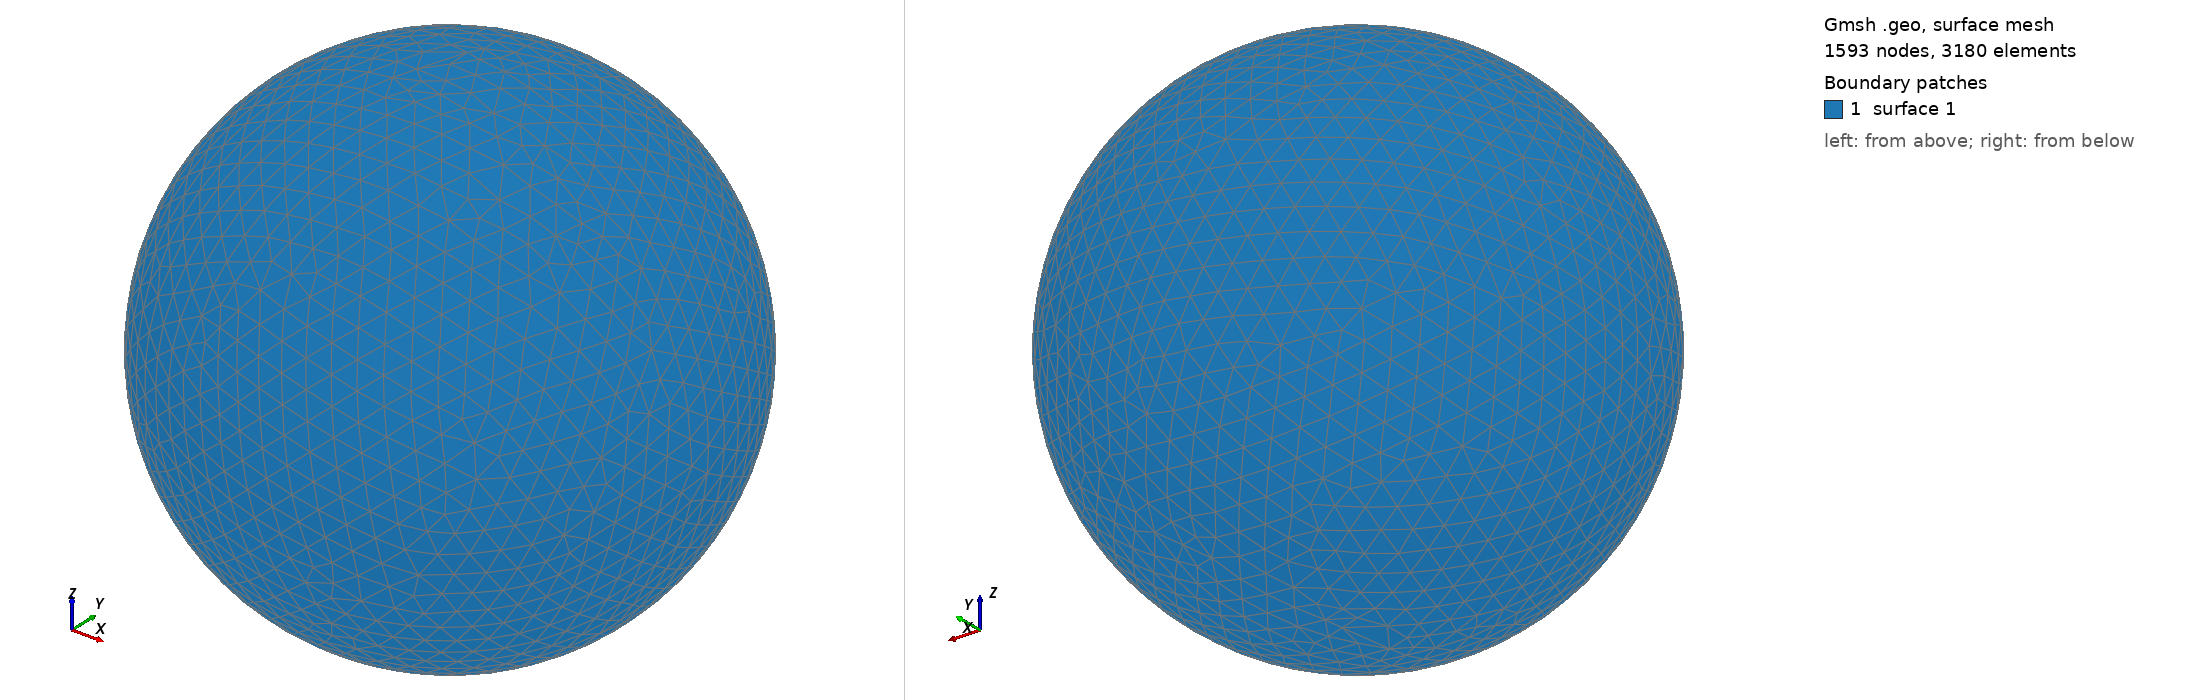

Gmsh geometry script, surface-meshed: 1593 nodes, 3180 surface elements. Boundary patches (legend numbers): 1 surface 1. Left view from above one corner, right view from below the opposite corner. The script declares no physical surfaces, so the legend lists its geometric surfaces. The drawing asked Gmsh for element sizes between 1% and 20% of the model's largest extent; the script's own settings can give other sizes.

=== shot0829.geo (drawn) ===
SetFactory("OpenCASCADE");
Point(1) = {0,0,0,0};
Sphere(1) = {0,0,0,0.00845200};
MeshSize{ PointsOf{ Surface{:}; } } = 0.000845200;
Mesh.ElementOrder=1;
Mesh.Format=39;
